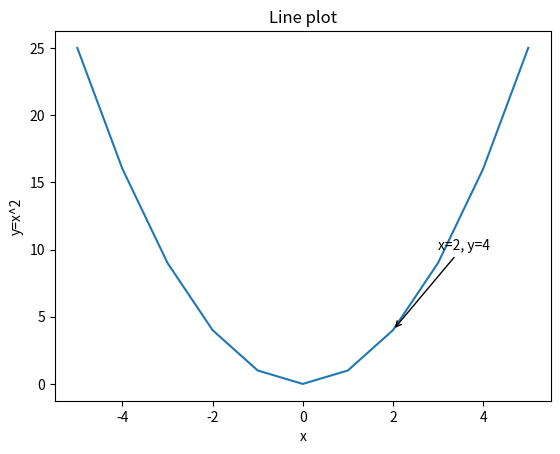
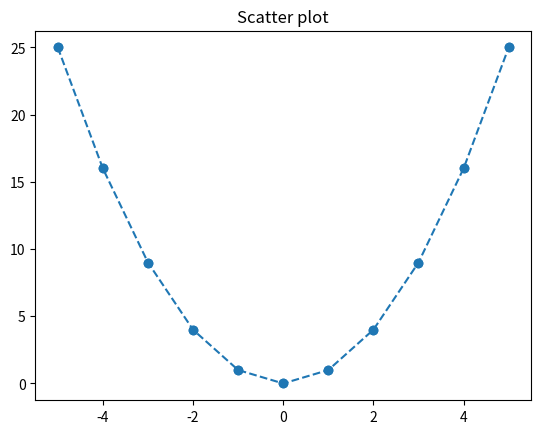
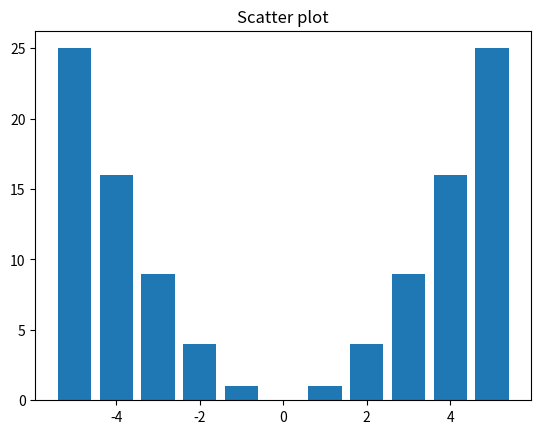

These charts were generated, in order, by the following Python code:

import matplotlib.pyplot as plt  # import library

x = list(range(-5,6))   # create a range for the data
y = [ k**2 for k in x ]      # create a simple function y=x^2

plt.figure()
plt.plot(x,y)  # create a 2d plot
plt.annotate(
    "x=2, y=4",
    xy =(2,4),
    xytext=(3,10),
    arrowprops= {"arrowstyle": "->"}
)
plt.title("Line plot")
plt.xlabel('x')
plt.ylabel('y=x^2')  # annotate



plt.figure()
plt.scatter(x, y)
plt.plot(x, y, "o--")
plt.title("Scatter plot") # points joined by dashed lines


plt.figure()
plt.bar(x, y)
plt.title("Scatter plot")

plt.show()  # display

# Test the example as is on the slides
# - Modify the data and the range
# - Plot in different ways
# Read matplotlib documentation
# - Test some other plotting functions
